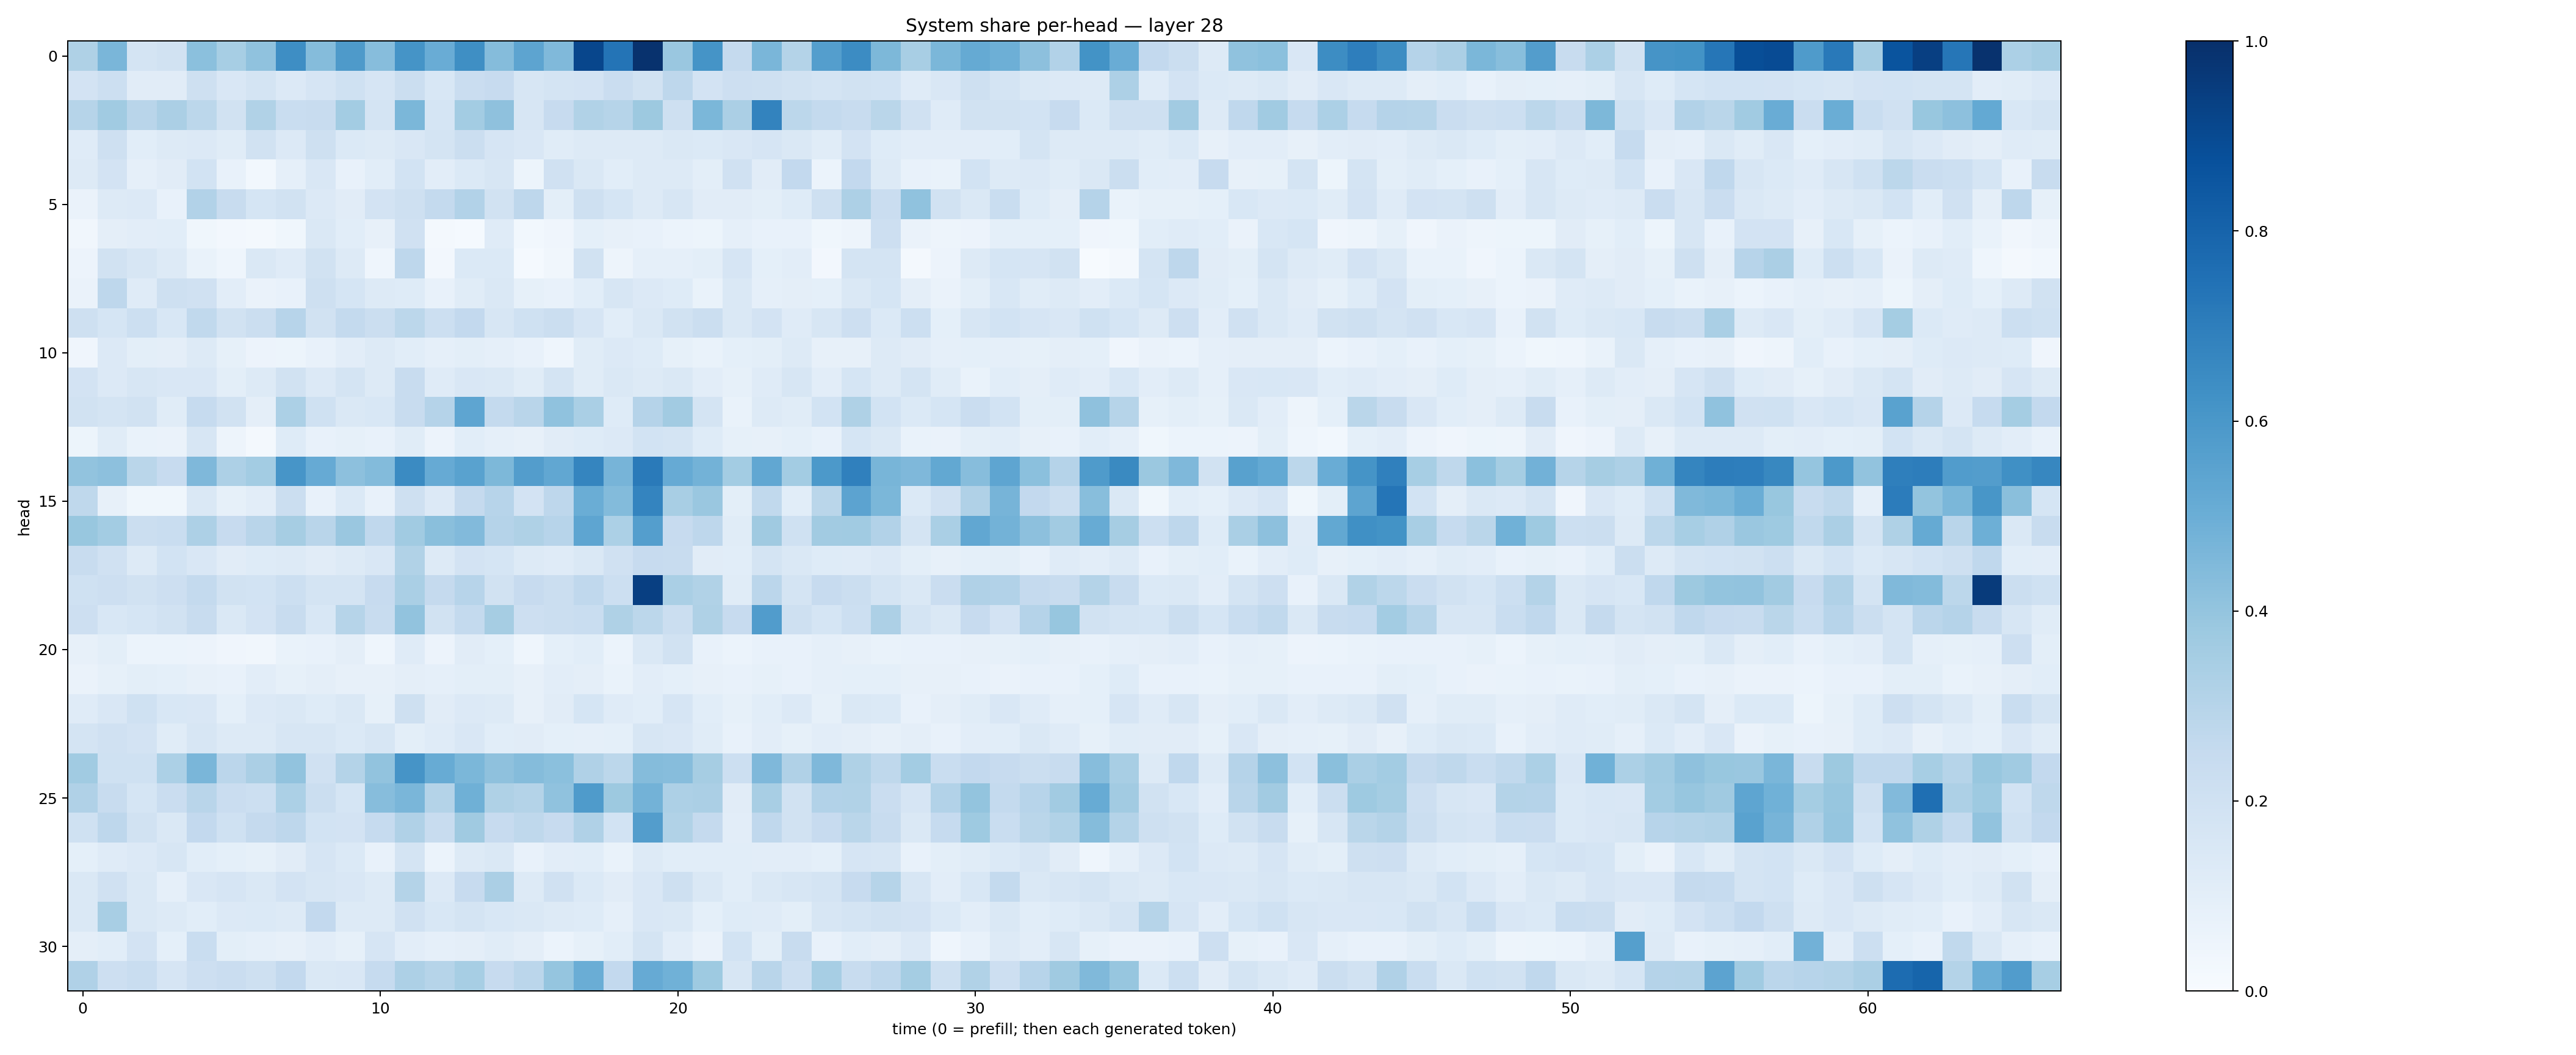

Source data for this figure (header and first rows):
0.32178575, 0.4626895, 0.17340207, 0.19378193, 0.41840693, 0.34761918, 0.40861008, 0.6386305, 0.43689743, 0.58632, 0.4299365, 0.61514795, 0.50468457, 0.63479686, 0.43562827, 0.54227835, 0.44801316, 0.9133653, 0.73768824, 0.98926073, 0.38408732, 0.6169356, 0.2521075, 0.46281016
0.1803, 0.2159, 0.113, 0.1099, 0.2051, 0.152, 0.1769, 0.1359, 0.1668, 0.2023, 0.1651, 0.2228, 0.1559, 0.2303, 0.2435, 0.1608, 0.1754, 0.1818, 0.2281, 0.1928, 0.2768, 0.1811, 0.2115, 0.2069
0.3003, 0.3643, 0.2892, 0.3358, 0.2812, 0.1882, 0.3157, 0.2342, 0.2396, 0.3572, 0.172, 0.4586, 0.169, 0.3559, 0.4104, 0.1575, 0.2447, 0.3163, 0.2988, 0.3756, 0.2107, 0.459, 0.3349, 0.676
0.1193, 0.2068, 0.1055, 0.1255, 0.1343, 0.1133, 0.1912, 0.1354, 0.2089, 0.138, 0.1264, 0.1504, 0.172, 0.223, 0.1647, 0.1516, 0.1143, 0.1318, 0.1258, 0.1279, 0.1473, 0.1369, 0.1523, 0.165
0.1288, 0.1832, 0.08893, 0.1098, 0.1847, 0.07089, 0.02974, 0.08863, 0.1489, 0.07529, 0.1076, 0.1847, 0.1041, 0.1382, 0.1599, 0.05181, 0.1992, 0.1418, 0.1058, 0.1295, 0.1299, 0.09944, 0.1981, 0.1101
0.0634, 0.1312, 0.1346, 0.07748, 0.3098, 0.2361, 0.1693, 0.1885, 0.1363, 0.1111, 0.1817, 0.2076, 0.2545, 0.3098, 0.1906, 0.2748, 0.09976, 0.204, 0.1713, 0.1318, 0.1633, 0.1113, 0.1121, 0.1014
0.03207, 0.09717, 0.104, 0.1066, 0.03568, 0.0256, 0.02259, 0.03529, 0.141, 0.1074, 0.07954, 0.1965, 0.02253, 0.0145, 0.1206, 0.02867, 0.04211, 0.09021, 0.08006, 0.07544, 0.06008, 0.05274, 0.08895, 0.07742
0.05505, 0.1892, 0.1576, 0.1259, 0.06758, 0.04389, 0.143, 0.1179, 0.1887, 0.1255, 0.04434, 0.2752, 0.02546, 0.1376, 0.1369, 0.01185, 0.03318, 0.1915, 0.04881, 0.08615, 0.08815, 0.09993, 0.167, 0.09272
0.06375, 0.2752, 0.1208, 0.2101, 0.1983, 0.1029, 0.06628, 0.07748, 0.2104, 0.1693, 0.1298, 0.1219, 0.07544, 0.1163, 0.1441, 0.08209, 0.07561, 0.1088, 0.1631, 0.1349, 0.1215, 0.07011, 0.1433, 0.08971
0.2066, 0.1699, 0.217, 0.1546, 0.2622, 0.1888, 0.2225, 0.2944, 0.1938, 0.2571, 0.2228, 0.2777, 0.2153, 0.2586, 0.158, 0.2003, 0.2247, 0.1671, 0.1072, 0.1461, 0.1927, 0.225, 0.1412, 0.1823
0.04055, 0.1336, 0.09995, 0.09508, 0.1277, 0.0831, 0.05651, 0.05127, 0.07398, 0.1048, 0.127, 0.108, 0.08824, 0.09982, 0.08621, 0.07728, 0.04615, 0.1151, 0.1351, 0.1243, 0.08314, 0.0692, 0.09167, 0.098
0.1808, 0.1355, 0.1604, 0.149, 0.1508, 0.09927, 0.1282, 0.1949, 0.1366, 0.1744, 0.1307, 0.2408, 0.1179, 0.1517, 0.1423, 0.1165, 0.1778, 0.116, 0.1454, 0.1317, 0.1462, 0.104, 0.08533, 0.1184
0.1894, 0.1795, 0.1901, 0.115, 0.2485, 0.1888, 0.09453, 0.3302, 0.2012, 0.146, 0.1535, 0.2374, 0.303, 0.5379, 0.2563, 0.2899, 0.4101, 0.3384, 0.1247, 0.3032, 0.3602, 0.1741, 0.06839, 0.13
0.05119, 0.1155, 0.0671, 0.06528, 0.1619, 0.04728, 0.0183, 0.1228, 0.07195, 0.0844, 0.07616, 0.1141, 0.05648, 0.1073, 0.08874, 0.07989, 0.1124, 0.1232, 0.1334, 0.1866, 0.1746, 0.1234, 0.08546, 0.08161
0.4062, 0.4167, 0.2881, 0.2434, 0.4519, 0.3266, 0.3578, 0.6065, 0.5141, 0.417, 0.4409, 0.651, 0.5123, 0.5533, 0.4545, 0.5712, 0.5289, 0.6714, 0.4691, 0.713, 0.5147, 0.4785, 0.3557, 0.5291
0.2724, 0.07926, 0.03715, 0.03588, 0.1473, 0.08289, 0.1021, 0.2221, 0.07776, 0.1392, 0.07316, 0.207, 0.1363, 0.2508, 0.2967, 0.18, 0.2764, 0.503, 0.4403, 0.6733, 0.3406, 0.3842, 0.09881, 0.2623
0.3875, 0.3581, 0.2247, 0.2332, 0.3259, 0.2427, 0.292, 0.3485, 0.2916, 0.3853, 0.2686, 0.3659, 0.4234, 0.4438, 0.3034, 0.3209, 0.2954, 0.5369, 0.3306, 0.5702, 0.2433, 0.2766, 0.1165, 0.3707
0.2361, 0.197, 0.1255, 0.1862, 0.1497, 0.1104, 0.1215, 0.127, 0.1124, 0.1322, 0.1509, 0.3125, 0.1321, 0.1819, 0.1683, 0.1323, 0.1192, 0.1469, 0.1982, 0.2438, 0.2348, 0.1121, 0.1085, 0.1762
0.2025, 0.2143, 0.1912, 0.2148, 0.2555, 0.1903, 0.1868, 0.2155, 0.1778, 0.1755, 0.2457, 0.3392, 0.2536, 0.2961, 0.1896, 0.2448, 0.2211, 0.2695, 0.2165, 0.9378, 0.3385, 0.3137, 0.1155, 0.2813
0.2128, 0.1541, 0.1693, 0.1938, 0.2414, 0.1466, 0.1817, 0.2393, 0.1537, 0.2973, 0.2409, 0.4025, 0.1917, 0.2572, 0.3516, 0.2121, 0.2229, 0.2321, 0.3205, 0.2801, 0.2263, 0.3206, 0.2434, 0.5762
0.08047, 0.1015, 0.06116, 0.06059, 0.05704, 0.04053, 0.03179, 0.06947, 0.07781, 0.09689, 0.04627, 0.1208, 0.05508, 0.1105, 0.09286, 0.04474, 0.09227, 0.1077, 0.05944, 0.1439, 0.1912, 0.07379, 0.0608, 0.07358
0.06305, 0.08353, 0.09931, 0.09016, 0.0782, 0.07234, 0.102, 0.08533, 0.09607, 0.08187, 0.08064, 0.09666, 0.08964, 0.1007, 0.1015, 0.07819, 0.1019, 0.09765, 0.06642, 0.1048, 0.09256, 0.07998, 0.07503, 0.0833
0.1179, 0.1492, 0.2016, 0.1537, 0.1519, 0.09002, 0.1351, 0.1408, 0.1241, 0.1413, 0.08304, 0.2065, 0.1105, 0.1356, 0.126, 0.08172, 0.1115, 0.1718, 0.1207, 0.1076, 0.167, 0.1079, 0.084, 0.1067
0.1777, 0.1975, 0.1802, 0.1166, 0.164, 0.132, 0.1267, 0.161, 0.164, 0.1393, 0.1594, 0.09795, 0.1192, 0.1512, 0.107, 0.1121, 0.09331, 0.08926, 0.09233, 0.1563, 0.1518, 0.1133, 0.07346, 0.1039
0.3671, 0.2013, 0.2022, 0.3305, 0.4642, 0.2821, 0.3355, 0.4047, 0.1974, 0.3064, 0.4028, 0.6094, 0.5106, 0.4582, 0.4119, 0.4342, 0.4201, 0.3171, 0.2812, 0.435, 0.4321, 0.3489, 0.2149, 0.451
0.317, 0.2368, 0.1692, 0.2273, 0.291, 0.2286, 0.2153, 0.3295, 0.2254, 0.1704, 0.4314, 0.4627, 0.3069, 0.4886, 0.3224, 0.3068, 0.4098, 0.584, 0.377, 0.4802, 0.3255, 0.3336, 0.1132, 0.3414
0.2001, 0.2744, 0.1897, 0.1442, 0.2611, 0.2006, 0.2506, 0.2751, 0.1868, 0.1806, 0.2495, 0.3203, 0.2386, 0.3699, 0.2435, 0.2724, 0.2451, 0.3188, 0.1865, 0.5721, 0.3163, 0.2531, 0.1028, 0.2667
0.0932, 0.1208, 0.1361, 0.161, 0.1058, 0.09214, 0.08409, 0.1094, 0.1654, 0.1373, 0.07653, 0.178, 0.05967, 0.1263, 0.146, 0.07382, 0.1032, 0.1068, 0.07023, 0.1276, 0.1072, 0.107, 0.1082, 0.1045
0.1419, 0.1972, 0.1428, 0.0871, 0.1499, 0.1641, 0.1421, 0.1827, 0.1637, 0.1493, 0.131, 0.3047, 0.133, 0.2438, 0.3352, 0.1285, 0.1991, 0.1404, 0.1114, 0.1487, 0.2045, 0.1444, 0.1092, 0.1476
0.1423, 0.3422, 0.1472, 0.1269, 0.1074, 0.136, 0.1406, 0.1328, 0.2594, 0.1325, 0.1283, 0.1981, 0.1549, 0.1782, 0.1529, 0.1468, 0.1282, 0.123, 0.08866, 0.1509, 0.1445, 0.09244, 0.1239, 0.1177
0.09411, 0.1056, 0.1811, 0.0928, 0.2328, 0.09866, 0.08981, 0.08034, 0.104, 0.08286, 0.1661, 0.1019, 0.08965, 0.09495, 0.115, 0.09383, 0.06113, 0.08514, 0.1069, 0.1757, 0.1037, 0.06504, 0.1843, 0.09947
0.3171, 0.213, 0.2324, 0.1649, 0.212, 0.2282, 0.2069, 0.2596, 0.1482, 0.1517, 0.2469, 0.3279, 0.3004, 0.3451, 0.2446, 0.2832, 0.3949, 0.5023, 0.2613, 0.5149, 0.4858, 0.3723, 0.1627, 0.291
